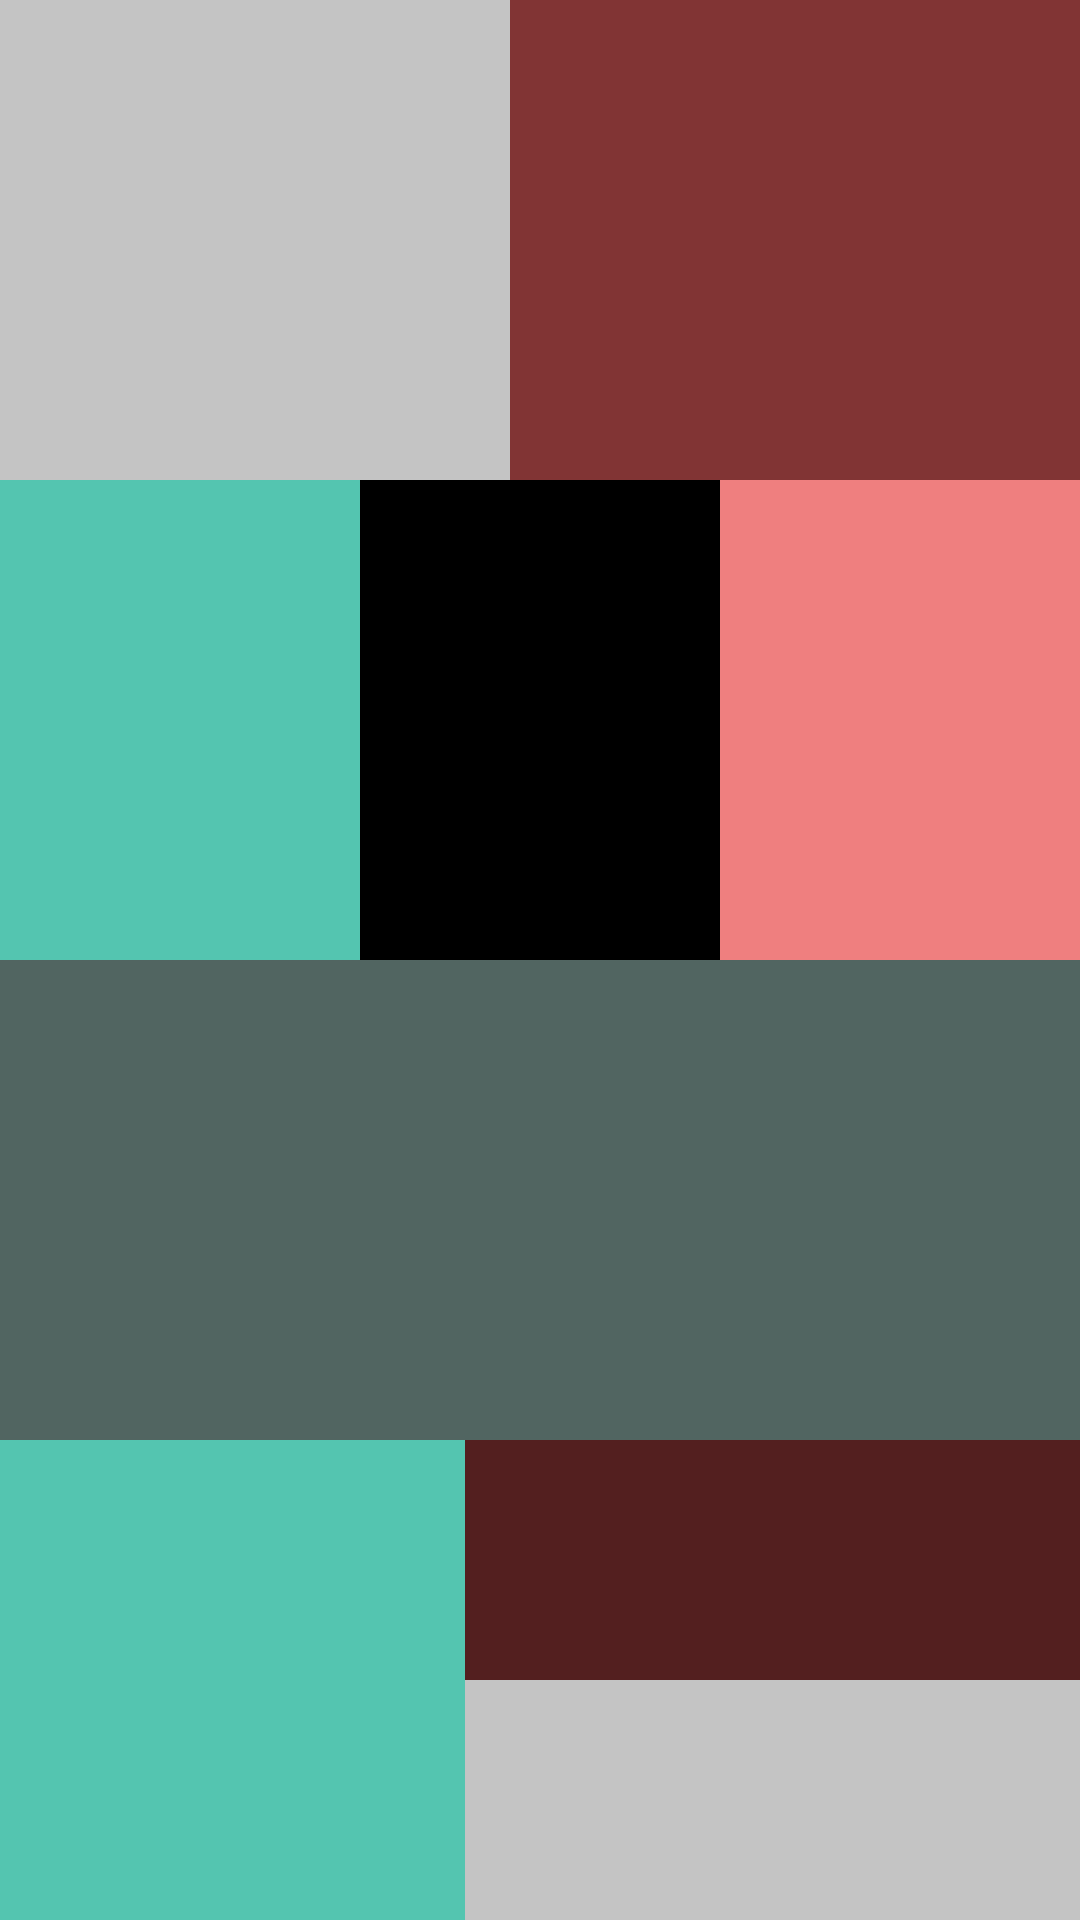

Here is an Android app screen rendered from its layout file. Give the layout XML and the strings, colors and styles it references.
<!-- AndroidManifest.xml: application theme Theme.LayoutLessison2 -->
<!-- res/layout/layout_forth.xml -->
<?xml version="1.0" encoding="utf-8"?>
<LinearLayout xmlns:android="http://schemas.android.com/apk/res/android"
    android:layout_width="match_parent"
    android:layout_height="match_parent"
    android:orientation="vertical">

    <LinearLayout
        android:layout_width="match_parent"
        android:layout_height="wrap_content"
        android:layout_weight="1"
        android:orientation="horizontal">

        <View
            android:id="@+id/view_1"
            android:layout_width="200dp"
            android:layout_height="200dp"
            android:layout_weight="1"
            android:background="#C4C4C4"></View>

        <View
            android:id="@+id/view_2"
            android:layout_width="220dp"
            android:layout_height="200dp"
            android:layout_weight="1"
            android:background="#813434"></View>

    </LinearLayout>

    <LinearLayout
        android:layout_width="match_parent"
        android:layout_height="wrap_content"
        android:layout_weight="1"
        android:orientation="horizontal">

        <View
            android:id="@+id/view_3"
            android:layout_width="150dp"
            android:layout_height="200dp"
            android:layout_weight="1"
            android:background="#54C5B0"

            ></View>

        <View
            android:id="@+id/view_4"
            android:layout_width="150dp"
            android:layout_height="200dp"
            android:layout_weight="1"
            android:background="@color/black"

            ></View>

        <View
            android:id="@+id/view_5"
            android:layout_width="150dp"
            android:layout_height="200dp"
            android:layout_weight="1"
            android:background="#EF7F7F"

            ></View>
    </LinearLayout>

    <LinearLayout
        android:layout_width="match_parent"
        android:layout_height="wrap_content"
        android:layout_weight="1">

        <View
            android:id="@+id/view_6"
            android:layout_width="match_parent"
            android:layout_height="200dp"
            android:background="#516561"></View>
    </LinearLayout>

    <LinearLayout
        android:layout_width="match_parent"
        android:layout_height="wrap_content"
        android:layout_weight="1"
        android:orientation="horizontal">
        <View
            android:id="@+id/view_7"
            android:layout_width="150dp"
            android:layout_height="200dp"
            android:layout_weight="1"
            android:background="#54C5B0"
            ></View>
        <LinearLayout
            android:layout_width="200dp"
            android:layout_height="wrap_content"
            android:layout_weight="1"
            android:orientation="vertical">

            <View
                android:id="@+id/view_8"
                android:layout_width="match_parent"
                android:layout_height="100dp"
                android:layout_weight="1"
                android:background="#531F1F"

                ></View>

            <View
                android:id="@+id/view_9"
                android:layout_width="match_parent"
                android:layout_height="100dp"
                android:layout_weight="1"
                android:background="#C4C4C4"

                ></View>
        </LinearLayout>
    </LinearLayout>
</LinearLayout>
<!-- resources referenced by this layout -->
<resources>
  <style name="Theme.LayoutLessison2" parent="Theme.MaterialComponents.DayNight.DarkActionBar">
          
          <item name="colorPrimary">@color/purple_500</item>
          <item name="colorPrimaryVariant">@color/purple_700</item>
          <item name="colorOnPrimary">@color/white</item>
          
          <item name="colorSecondary">@color/teal_200</item>
          <item name="colorSecondaryVariant">@color/teal_700</item>
          <item name="colorOnSecondary">@color/black</item>
          
          <item name="android:statusBarColor" tools:targetApi="l">?attr/colorPrimaryVariant</item>
          
      </style>
  <!-- not gathered from this repository: default colours our renderer supplied (Android Studio template values) -->
  <color name="purple_500">#FF6200EE</color>
  <color name="purple_700">#FF3700B3</color>
  <color name="teal_200">#FF03DAC5</color>
  <color name="teal_700">#FF018786</color>
  <color name="black">#FF000000</color>
  <color name="white">#FFFFFFFF</color>
</resources>
